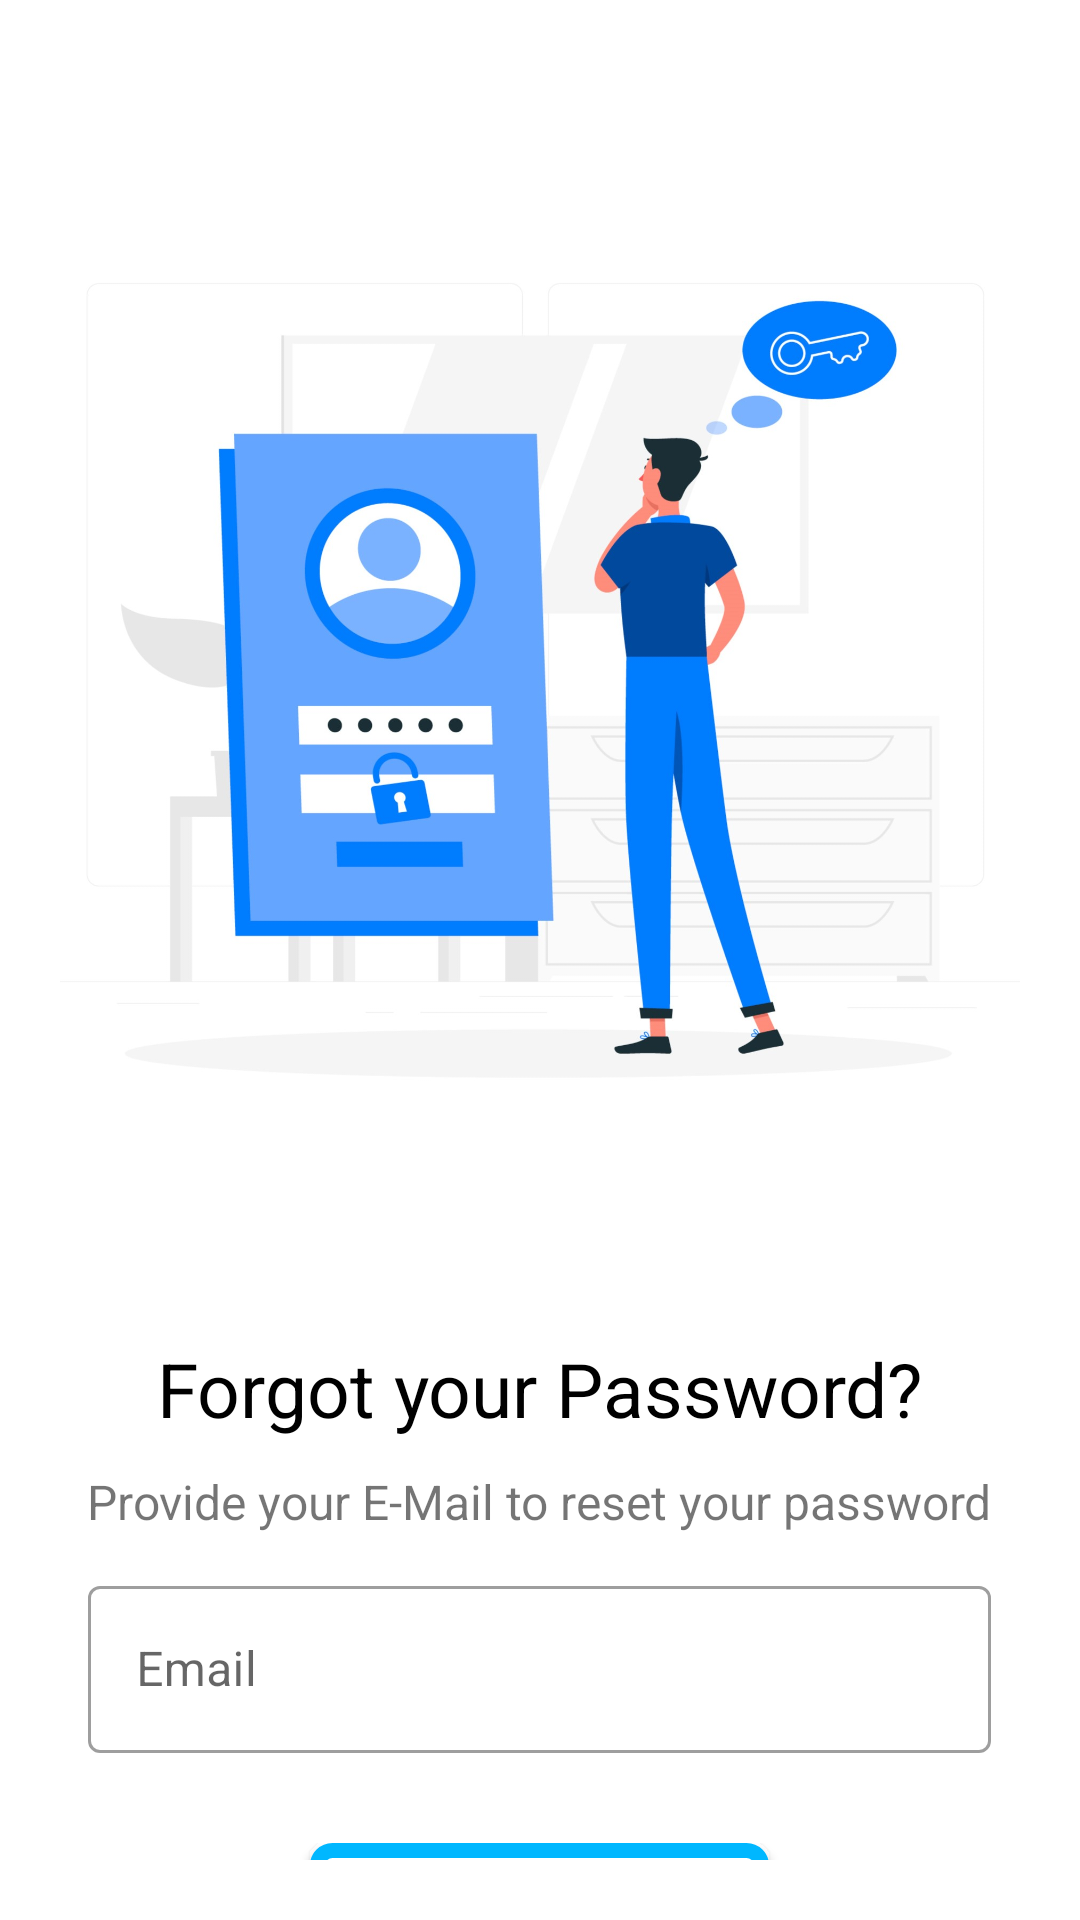

Android layout source for this screen:
<!-- AndroidManifest.xml: application theme Theme.YGC -->
<!-- res/layout/activity_pass_reset.xml -->
<?xml version="1.0" encoding="utf-8"?>
<LinearLayout xmlns:android="http://schemas.android.com/apk/res/android"
    xmlns:app="http://schemas.android.com/apk/res-auto"
    xmlns:tools="http://schemas.android.com/tools"
    android:layout_width="match_parent"
    android:layout_height="match_parent"
    tools:context=".passReset"
    android:orientation="vertical"
    android:padding="20dp"
    android:background="@color/white">

    <ImageView
        android:id="@+id/imageView"
        android:layout_width="match_parent"
        android:layout_height="426dp"
        app:srcCompat="@drawable/rst" />

    <TextView
        android:id="@+id/textView2"
        android:layout_width="wrap_content"
        android:layout_height="wrap_content"
        android:text="Forgot your Password?"
        android:textColor="#000000"
        android:gravity="center"
        android:layout_gravity="center"
        android:textSize="25sp"/>

    <TextView
        android:layout_marginTop="10dp"
        android:layout_gravity="center"
        android:id="@+id/rsttxt"
        android:layout_width="wrap_content"
        android:layout_height="wrap_content"
        android:text="Provide your E-Mail to reset your password"
        android:textAlignment="center"
        android:textSize="16sp" />

    
    <com.google.android.material.textfield.TextInputLayout
        android:id="@+id/layoutreset"
        android:layout_width="wrap_content"
        android:layout_height="wrap_content"
        style="@style/Widget.MaterialComponents.TextInputLayout.OutlinedBox"
        android:layout_gravity="center"
        android:layout_marginTop="12dp"

        >

        <com.google.android.material.textfield.TextInputEditText
            android:id="@+id/email"
            android:layout_width="301dp"
            android:layout_height="wrap_content"
            android:inputType="textEmailAddress"
            android:hint="Email" />

    </com.google.android.material.textfield.TextInputLayout>


    <LinearLayout
        android:layout_width="match_parent"
        android:layout_height="wrap_content"
        android:layout_marginTop="30dp"
        android:orientation="vertical">

        <androidx.appcompat.widget.AppCompatButton
            android:id="@+id/reset"
            android:layout_width="153dp"
            android:layout_height="74dp"
            android:layout_gravity="center"
            android:background="@drawable/login_btn"
            android:fontFamily="casual"
            android:text="RESET"
            android:textColor="@color/primary"
            android:textSize="25dp" />

        <Button
            android:id="@+id/back"
            android:layout_width="195dp"
            android:layout_height="wrap_content"
            android:layout_gravity="center"
            android:text="Back to login" />

    </LinearLayout>

</LinearLayout>
<!-- resources referenced by this layout -->
<resources>
  <color name="primary">#00B7FF</color>
  <color name="white">#FFFFFFFF</color>
  <!-- drawable login_btn (drawable) -->
  <?xml version="1.0" encoding="utf-8"?>
  <selector xmlns:android="http://schemas.android.com/apk/res/android">
      <item>
          <shape android:shape="rectangle">
              <stroke android:width="5dp"
                  android:color="@color/primary"
                  />
              <solid android:color="@color/white"/>
              <corners android:radius="5dp"/>
          </shape>
      </item>
  
  </selector>
  <!-- drawable rst: jpg bitmap (drawable, 153545 bytes) -->
  <style name="Theme.YGC" parent="Theme.MaterialComponents.DayNight.NoActionBar">
          
          <item name="colorPrimary">#00B7FF</item>
          <item name="colorPrimaryVariant">#006FF6</item>
          <item name="colorOnPrimary">@color/white</item>
          
          <item name="colorSecondary">#00B7FF</item>
          <item name="colorSecondaryVariant">@color/teal_700</item>
          <item name="colorOnSecondary">@color/white</item>
          
          <item name="android:statusBarColor">?attr/colorPrimaryVariant</item>
          
      </style>
  <color name="teal_700">#FF018786</color>
</resources>
